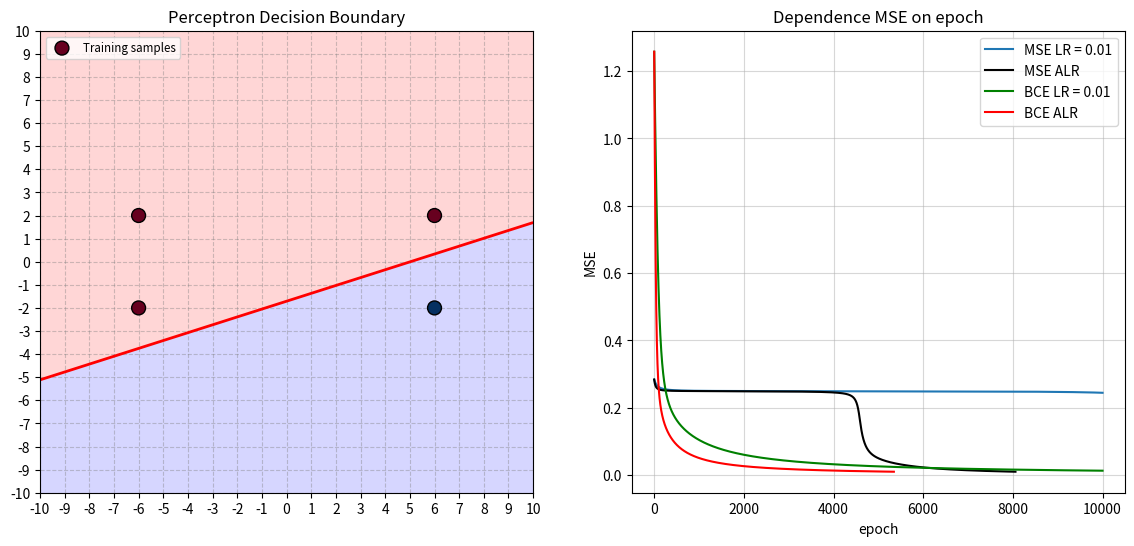

Write Python code to recreate this figure. (Note: this script raises an exception after producing the figure.)
import numpy as np
import matplotlib.pyplot as plt


class Perceptron:
    def __init__(self, input_size=0, learning_rate=0.1, target_accuracy=1e-2):
        self.X = np.array([])
        self.w = np.random.uniform(-1.0, 1.0, input_size + 1)
        self.learning_rate = learning_rate
        self.target = np.array([])
        self.target_accuracy = target_accuracy
    
    def set_X(self, X: np.array) -> None:
        X = np.array(X)
    
        if X.ndim == 1:
            X = X.reshape(1, -1)
        elif X.ndim != 2:
            print("X must be 1D or 2D array")
            return
        
        self.X = X
        self.X = np.insert(self.X, 0, -1, axis=1)

    def set_target(self, target: np.array) -> None:
        if self.X.ndim != 2:
            print("X not setted!")
            return
        
        if len(target) != len(self.X):
            print(f"Invalid size of target vector. It must have length = {len(self.X)}. Now = {len(target)}")
            return
        
        self.target = target

    def get_wsum(self, X: np.array) -> np.array:
        return np.dot(X, self.w)
    
    def activate(self, arr_wsum: np.array) -> np.array:
        act = 1 / (1 + np.exp(-arr_wsum))
        return np.where(act > 0.5, 1, 0)

    # def sigm_activate(self, arr_wsum: np.array) -> np.array:
    #     #act = 
    #     return 1 / (1 + np.exp(-arr_wsum))
    
    def prediction(self, X_input=None) -> np.array:
        X = self.X if X_input is None else X_input
        
        if X.size == 0:
            print("Input X vector not set!")
            return None
        
        wsum = self.get_wsum(X)
        y = 1 / (1 + np.exp(-wsum))

        return y
    
    def sigm_prediction(self, X_input = None) -> np.array:
        X = self.X if X_input is None else X_input

        wsum = self.get_wsum(X)
        #y = self.activate(wsum)
        y = 1 / (1 + np.exp(-wsum))

        return y
    
    def delta(self, y: np.array) -> None:
        error = y - self.target
        der = y * (1-y)
        self.w = self.w - self.learning_rate * np.dot(error * der, self.X) / len(error)

    def bce_delta(self, y: np.array) -> None:
        error = y - self.target
        self.w = self.w - self.learning_rate * np.dot(error, self.X) / len(error)

    def mse(self, y: np.array) -> float:
        return np.mean((y - self.target) ** 2)
    
    def bce(self, y:np.array) -> float:
        return -np.mean(self.target * np.log(y) + (1 - self.target) * np.log(1 - y))

    def train(self, epochs=500) -> np.array:   # поезд
        mse_history = []

        for epoch in range(epochs):
            y = self.sigm_prediction(self.X)

            mse = self.mse(y)
            mse_history.append(mse)

            if mse <= self.target_accuracy:
                print(f"Final for [LR{self.learning_rate}]:\nEpoch: {epoch}\nMSE:{mse:.8f}")
                break

            # if len(mse_history) > 1 and abs(mse_history[-1] - mse_history[-2]) < self.target_accuracy:
            #     print(f"[LR{self.learning_rate}]Stopped on {epoch}: no progress")
            #     break
            
            self.delta(y)

        return mse_history

    def train_adptive_lr(self, epochs=500) -> np.array:   # поезд
        mse_history = []
        self.learning_rate = 1 / np.mean(np.sum(self.X**2, axis=1))

        for epoch in range(epochs):
            y = self.sigm_prediction(self.X)

            mse = self.mse(y)
            mse_history.append(mse)

            if mse <= self.target_accuracy:
                print(f"Final for [ALR] ({self.learning_rate}):\nEpoch: {epoch}\nMSE:{mse:.8f}")
                break

            # if len(mse_history) > 1 and abs(mse_history[-1] - mse_history[-2]) < self.target_accuracy:
            #     print(f"[ALR] Stopped on {epoch}: no progress")
            #     break
            
            self.delta(y)

        return mse_history
    
    def bce_train(self, epochs = 500):
        bce_history = []
        for epoch in range(epochs):
            y = self.sigm_prediction(self.X)

            bce = self.bce(y)
            bce_history.append(bce)

            if bce <= self.target_accuracy:
                print(f"[BCE fixed] Epoch {epoch}, BCE: {bce}, LR: {self.learning_rate}")
                break

            self.bce_delta(y)
        return bce_history
    
    def bce_train_adaptive(self, epochs = 500):
        bce_history = []
        self.learning_rate = 1 / np.mean(np.sum(self.X**2, axis=1))
        for epoch in range(epochs):
            y = self.sigm_prediction(self.X)

            bce = self.bce(y)
            bce_history.append(bce)

            if bce <= self.target_accuracy:
                print(f"[BCE Adaptive] Epoch {epoch}, BCE: {bce}")
                break

            self.bce_delta(y)
        return bce_history

X_train = np.array([[6, 2], [-6, 2], [6, -2], [-6, -2]])
Y_targets = np.array([0, 0, 1, 0])
initial_weights = np.random.uniform(0, 1.0, 3)

plt.figure(figsize=(14, 6))
plt.subplot(1, 2, 2)

test_p = Perceptron(input_size=2, learning_rate=0.01)
test_p.w = initial_weights.copy()
test_p.set_X(X_train)
test_p.set_target(Y_targets)
history = test_p.train(epochs=10000)
plt.plot(history, label=f'MSE LR = {0.01}')

adapt_p = Perceptron(input_size=2)
adapt_p.w = initial_weights.copy()
adapt_p.set_X(X_train)
adapt_p.set_target(Y_targets)
adapt_history = adapt_p.train_adptive_lr(epochs=10000)
plt.plot(adapt_history, label = f'MSE ALR', color='black')

bce_p = Perceptron(input_size=2, learning_rate=0.01)
bce_p.w = initial_weights.copy()
bce_p.set_X(X_train)
bce_p.set_target(Y_targets)
bce_history = bce_p.bce_train(epochs=10000)
plt.plot(bce_history, label = f'BCE LR = {0.01}', color = 'green')

a_bce_p = Perceptron(input_size=2, learning_rate=0.01)
a_bce_p.w = initial_weights.copy()
a_bce_p.set_X(X_train)
a_bce_p.set_target(Y_targets)
a_bce_history = a_bce_p.bce_train_adaptive(epochs=10000)
plt.plot(a_bce_history, label = f'BCE ALR', color = 'red')

plt.title("Dependence MSE on epoch")
plt.xlabel("epoch")
plt.ylabel("MSE")
plt.grid(True, which="both", ls="-", alpha=0.5)
plt.legend()
plt.grid(True)

p = Perceptron(input_size=2, learning_rate=0.001) 
p.set_X(X_train)
p.set_target(Y_targets)
p.bce_train_adaptive(epochs=5000)

def plot_current_state(user_point=None, user_class=None):
    plt.subplot(1, 2, 1)
    
    plt.xticks(np.arange(-10, 11, 1))
    plt.yticks(np.arange(-10, 11, 1))
    
    plt.xlim([-10, 10])
    plt.ylim([-10, 10])

    plt.grid(True, linestyle='--', alpha=0.4, color='gray')

    xx, yy = np.meshgrid(np.linspace(-10, 10, 200), np.linspace(-10, 10, 200))
    grid_points = np.c_[np.ones(xx.ravel().shape) * -1, xx.ravel(), yy.ravel()]
    
    Z_linear = p.get_wsum(grid_points).reshape(xx.shape)
    Z_class = p.prediction(grid_points).reshape(xx.shape)

    plt.contourf(xx, yy, Z_class, levels=[-0.1, 0.5, 1.1], colors=["#ffcccc", "#ccccff"], alpha=0.8)
    plt.contour(xx, yy, Z_linear, levels=[0], colors='red', linewidths=2)

    plt.scatter(X_train[:, 0], X_train[:, 1], c=Y_targets, cmap='RdBu', 
                edgecolors='k', s=100, label='Training samples', zorder=5)
    
    if user_point is not None:
        plt.scatter(user_point[0], user_point[1], color='yellow', marker='*', 
                    s=250, edgecolors='black', label=f'Pred: {user_class}', zorder=6)
    
    plt.legend(loc='upper left', fontsize='small')
    plt.title("Perceptron Decision Boundary")

plot_current_state()
plt.show(block=False)

print("\nInput coordinates (x1, x2) from -7 to 7")
try:
    while True:
        line = input("Input x1 x2 (or 'exit'): ")
        if line.lower() == 'exit': break
        
        parts = line.split()
        if len(parts) != 2: continue
        
        coords = [float(p) for p in parts]
        user_x = np.array([[-1, coords[0], coords[1]]])

        pred = p.sigm_prediction(user_x)[0]
        pred_class = p.activate(p.get_wsum(user_x))[0]
        
        print(f"Result: {pred} (Class {p.activate(pred_class)})")
        
        plt.subplot(1, 2, 1)
        plt.cla()
        plot_current_state(coords, str(p.activate(pred_class)))
        plt.draw()
        plt.pause(0.1)
except ValueError:
    print("Invalid input.")

plt.show()
